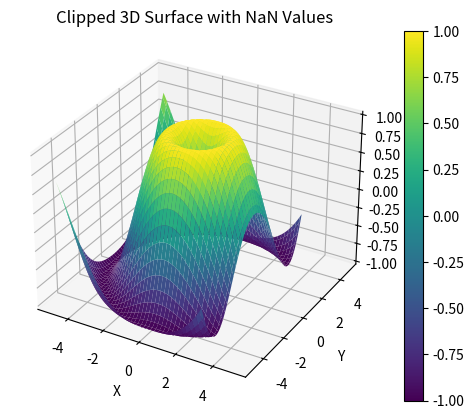

Recreate this plot in Python.
import numpy as np
import matplotlib.pyplot as plt

# 生成数据（包含NaN值）
x = np.linspace(-5, 5, 100)
y = np.linspace(-5, 5, 100)
X, Y = np.meshgrid(x, y)
Z = np.sin(np.sqrt(X**2 + Y**2))

# 在数据中引入NaN值
Z[X > 3] = np.nan

# 将NaN值转换为掩码值
Z_masked = np.ma.masked_invalid(Z)

# 绘制裁剪后的三维表面图
fig = plt.figure()
ax = fig.add_subplot(111, projection='3d')
surf = ax.plot_surface(X, Y, Z_masked, cmap='viridis', vmin=-1, vmax=1)

# 添加颜色条
fig.colorbar(surf)

# 添加标题和标签
ax.set_title('Clipped 3D Surface with NaN Values')
ax.set_xlabel('X')
ax.set_ylabel('Y')
ax.set_zlabel('Z')

# 显示图形
plt.show()
